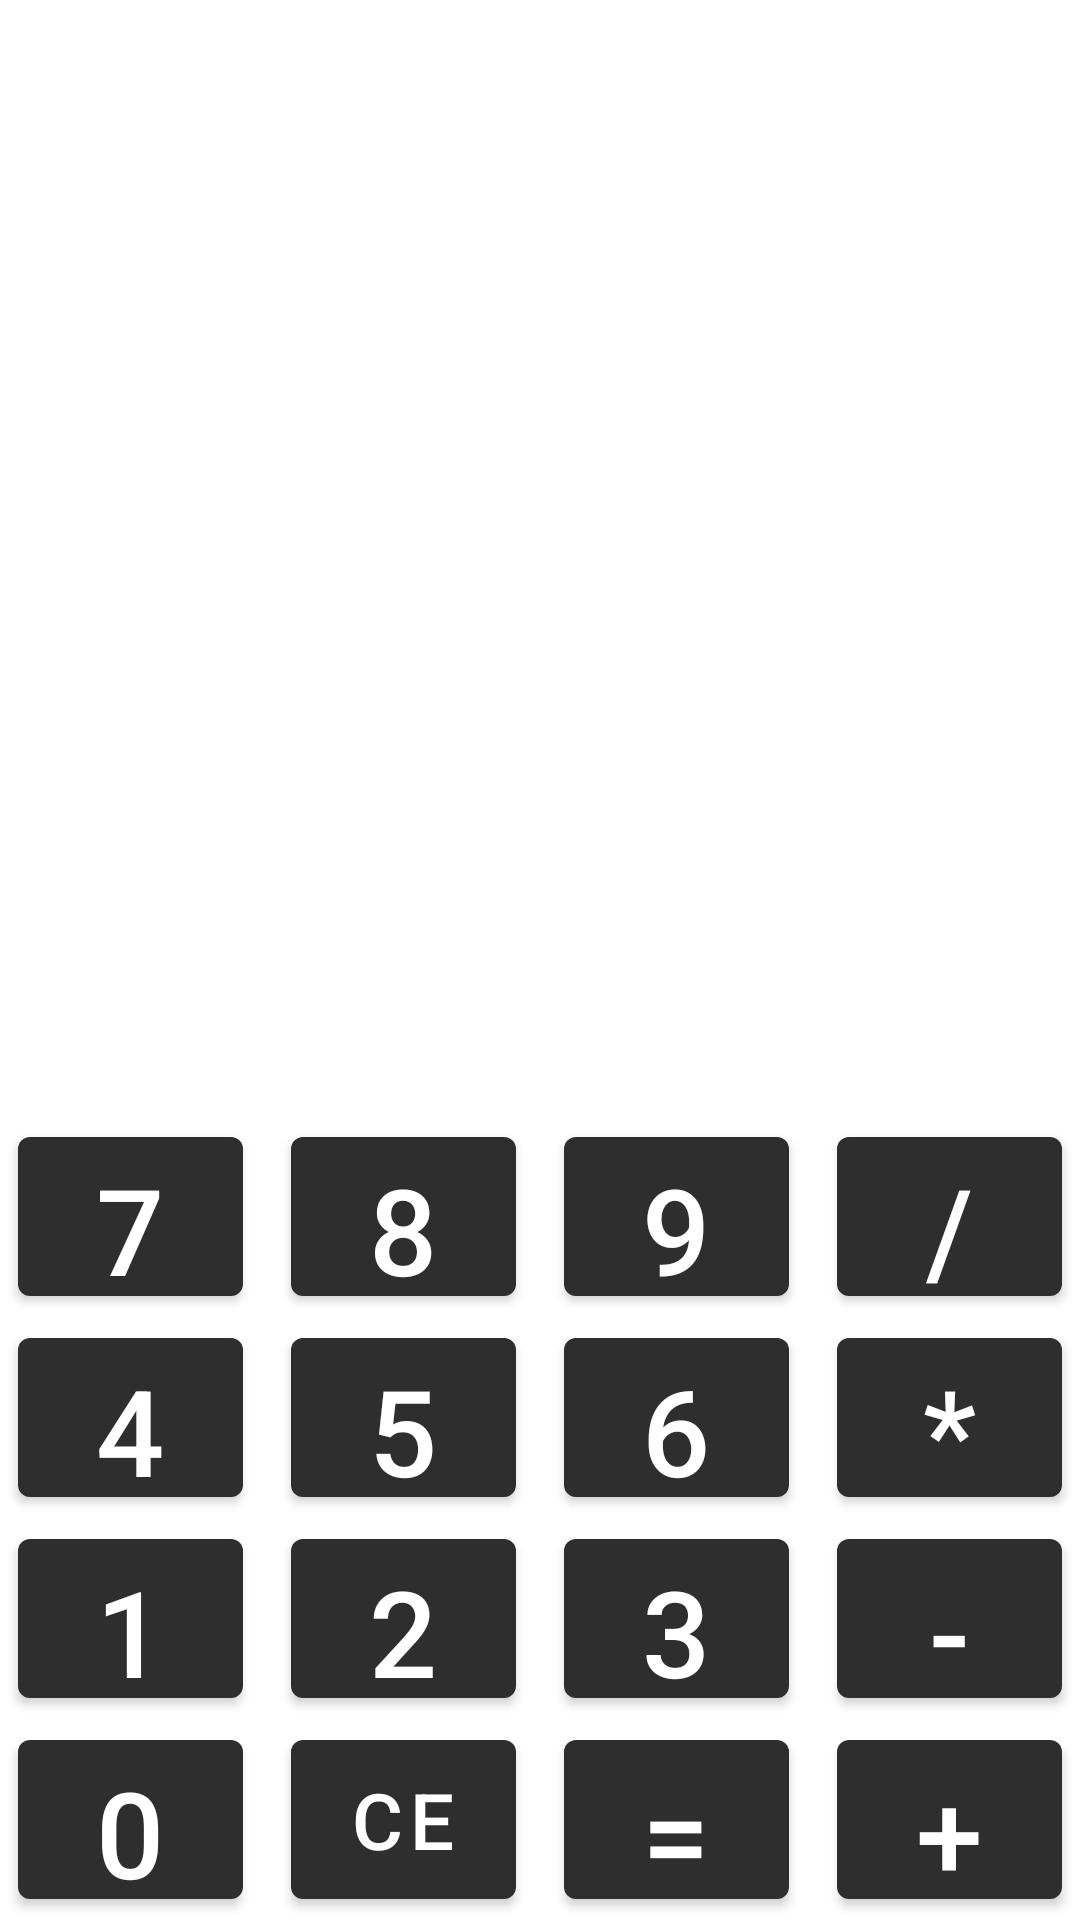

Write the Android layout XML for this screen, with the resource values it uses.
<!-- AndroidManifest.xml: application theme Theme.Hw_calculator -->
<!-- res/layout/activity_main.xml -->
<?xml version="1.0" encoding="utf-8"?>
<androidx.constraintlayout.widget.ConstraintLayout xmlns:android="http://schemas.android.com/apk/res/android"
    xmlns:app="http://schemas.android.com/apk/res-auto"
    xmlns:tools="http://schemas.android.com/tools"
    android:layout_width="match_parent"
    android:layout_height="match_parent"
    tools:context=".MainActivity">

    <com.google.android.material.textview.MaterialTextView
        android:id="@+id/_textViev"
        style="@style/MyThemeTextViewVertical"
        app:layout_constraintEnd_toEndOf="parent"
        app:layout_constraintStart_toStartOf="parent"
        app:layout_constraintTop_toTopOf="parent" />

    <com.google.android.material.button.MaterialButton
        android:id="@+id/btm_7"
        style="@style/MyThemeVertical"
        android:hint="@string/_7"
        app:layout_constraintBottom_toTopOf="@id/btm_4"
        app:layout_constraintEnd_toStartOf="@id/btm_8"
        app:layout_constraintHorizontal_chainStyle="packed"
        app:layout_constraintStart_toStartOf="parent"
        app:layout_constraintTop_toBottomOf="@id/_textViev"
        app:layout_constraintVertical_chainStyle="packed" />

    <com.google.android.material.button.MaterialButton
        android:id="@+id/btm_8"
        style="@style/MyThemeVertical"
        android:hint="@string/_8"
        app:layout_constraintBottom_toTopOf="@id/btm_5"
        app:layout_constraintEnd_toStartOf="@id/btm_9"
        app:layout_constraintHorizontal_chainStyle="packed"
        app:layout_constraintStart_toEndOf="@+id/btm_7"
        app:layout_constraintTop_toBottomOf="@id/_textViev"
        app:layout_constraintVertical_chainStyle="packed" />

    <com.google.android.material.button.MaterialButton
        android:id="@+id/btm_9"
        style="@style/MyThemeVertical"
        android:hint="@string/_9"
        app:layout_constraintBottom_toTopOf="@id/btm_6"
        app:layout_constraintEnd_toStartOf="@id/btm_div"
        app:layout_constraintHorizontal_chainStyle="packed"
        app:layout_constraintStart_toEndOf="@+id/btm_8"
        app:layout_constraintTop_toBottomOf="@id/_textViev"
        app:layout_constraintVertical_chainStyle="packed" />

    <com.google.android.material.button.MaterialButton
        android:id="@+id/btm_4"
        style="@style/MyThemeVertical"
        android:hint="@string/_4"
        app:layout_constraintBottom_toTopOf="@id/btm_1"
        app:layout_constraintEnd_toStartOf="@id/btm_5"
        app:layout_constraintHorizontal_chainStyle="packed"
        app:layout_constraintStart_toStartOf="parent"
        app:layout_constraintTop_toBottomOf="@id/btm_7"
        app:layout_constraintVertical_chainStyle="packed" />

    <com.google.android.material.button.MaterialButton
        android:id="@+id/btm_5"
        style="@style/MyThemeVertical"
        android:hint="@string/_5"
        app:layout_constraintBottom_toTopOf="@id/btm_2"
        app:layout_constraintEnd_toStartOf="@id/btm_6"
        app:layout_constraintHorizontal_chainStyle="packed"
        app:layout_constraintStart_toEndOf="@id/btm_4"
        app:layout_constraintTop_toBottomOf="@id/btm_8"
        app:layout_constraintVertical_chainStyle="packed" />

    <com.google.android.material.button.MaterialButton
        android:id="@+id/btm_6"
        style="@style/MyThemeVertical"
        android:hint="@string/_6"
        app:layout_constraintBottom_toTopOf="@id/btm_3"
        app:layout_constraintEnd_toStartOf="@id/btm_mul"
        app:layout_constraintHorizontal_chainStyle="packed"
        app:layout_constraintStart_toEndOf="@id/btm_5"
        app:layout_constraintTop_toBottomOf="@id/btm_9"
        app:layout_constraintVertical_chainStyle="packed" />

    <com.google.android.material.button.MaterialButton
        android:id="@+id/btm_1"
        style="@style/MyThemeVertical"
        android:hint="@string/_1"
        app:layout_constraintBottom_toTopOf="@id/btm_0"
        app:layout_constraintEnd_toStartOf="@id/btm_2"
        app:layout_constraintHorizontal_chainStyle="packed"
        app:layout_constraintStart_toStartOf="parent"
        app:layout_constraintTop_toBottomOf="@id/btm_4"
        app:layout_constraintVertical_chainStyle="packed" />

    <com.google.android.material.button.MaterialButton
        android:id="@+id/btm_2"
        style="@style/MyThemeVertical"
        android:hint="@string/_2"
        app:layout_constraintBottom_toTopOf="@id/btm_clear"
        app:layout_constraintEnd_toStartOf="@id/btm_3"
        app:layout_constraintHorizontal_chainStyle="packed"
        app:layout_constraintStart_toEndOf="@id/btm_1"
        app:layout_constraintTop_toBottomOf="@id/btm_5"
        app:layout_constraintVertical_chainStyle="packed" />

    <com.google.android.material.button.MaterialButton
        android:id="@+id/btm_3"
        style="@style/MyThemeVertical"
        android:hint="@string/_3"
        app:layout_constraintBottom_toTopOf="@id/btm_equality"
        app:layout_constraintEnd_toStartOf="@id/btm_minus"
        app:layout_constraintHorizontal_chainStyle="packed"
        app:layout_constraintStart_toEndOf="@id/btm_2"
        app:layout_constraintTop_toBottomOf="@id/btm_6"
        app:layout_constraintVertical_chainStyle="packed" />

    <com.google.android.material.button.MaterialButton
        android:id="@+id/btm_0"
        style="@style/MyThemeVertical"
        android:hint="@string/_0"
        app:layout_constraintBottom_toBottomOf="parent"
        app:layout_constraintEnd_toStartOf="@id/btm_clear"
        app:layout_constraintHorizontal_chainStyle="packed"
        app:layout_constraintStart_toStartOf="parent"
        app:layout_constraintTop_toBottomOf="@id/btm_1"
        app:layout_constraintVertical_chainStyle="packed" />

    <com.google.android.material.button.MaterialButton
        android:id="@+id/btm_clear"
        style="@style/MyThemeVertical"
        android:hint="@string/_clear"
        android:textSize="@dimen/text_size2"
        app:layout_constraintBottom_toBottomOf="parent"
        app:layout_constraintEnd_toStartOf="@id/btm_equality"
        app:layout_constraintHorizontal_chainStyle="packed"
        app:layout_constraintStart_toEndOf="@id/btm_0"
        app:layout_constraintTop_toBottomOf="@id/btm_2"
        app:layout_constraintVertical_chainStyle="packed" />

    <com.google.android.material.button.MaterialButton
        android:id="@+id/btm_equality"
        style="@style/MyThemeVertical"
        android:hint="@string/_equality"
        app:layout_constraintBottom_toBottomOf="parent"
        app:layout_constraintEnd_toStartOf="@id/btm_plus"
        app:layout_constraintHorizontal_chainStyle="packed"
        app:layout_constraintStart_toEndOf="@id/btm_clear"
        app:layout_constraintTop_toBottomOf="@id/btm_3"
        app:layout_constraintVertical_chainStyle="packed" />

    <com.google.android.material.button.MaterialButton
        android:id="@+id/btm_plus"
        style="@style/MyThemeVertical"
        android:hint="@string/_plus"
        app:layout_constraintBottom_toBottomOf="parent"
        app:layout_constraintEnd_toEndOf="parent"
        app:layout_constraintHorizontal_chainStyle="packed"
        app:layout_constraintStart_toEndOf="@id/btm_equality"
        app:layout_constraintTop_toBottomOf="@id/btm_minus"
        app:layout_constraintVertical_chainStyle="packed" />

    <com.google.android.material.button.MaterialButton
        android:id="@+id/btm_minus"
        style="@style/MyThemeVertical"
        android:hint="@string/_minus"
        app:layout_constraintBottom_toTopOf="@id/btm_plus"
        app:layout_constraintEnd_toEndOf="parent"
        app:layout_constraintHorizontal_chainStyle="packed"
        app:layout_constraintStart_toEndOf="@id/btm_3"
        app:layout_constraintTop_toBottomOf="@id/btm_mul"
        app:layout_constraintVertical_chainStyle="packed" />

    <com.google.android.material.button.MaterialButton
        android:id="@+id/btm_mul"
        style="@style/MyThemeVertical"
        android:hint="@string/_mul"
        app:layout_constraintBottom_toTopOf="@id/btm_minus"
        app:layout_constraintEnd_toEndOf="parent"
        app:layout_constraintHorizontal_chainStyle="packed"
        app:layout_constraintStart_toEndOf="@id/btm_6"
        app:layout_constraintTop_toBottomOf="@id/btm_div"
        app:layout_constraintVertical_chainStyle="packed" />

    <com.google.android.material.button.MaterialButton
        android:id="@+id/btm_div"
        style="@style/MyThemeVertical"
        android:hint="@string/_div"
        app:layout_constraintBottom_toTopOf="@id/btm_mul"
        app:layout_constraintEnd_toEndOf="parent"
        app:layout_constraintHorizontal_chainStyle="packed"
        app:layout_constraintStart_toEndOf="@id/btm_9"
        app:layout_constraintTop_toBottomOf="@id/_textViev"
        app:layout_constraintVertical_chainStyle="packed" />


</androidx.constraintlayout.widget.ConstraintLayout>
<!-- resources referenced by this layout -->
<resources>
  <dimen name="text_size2">26sp</dimen>
  <string name="_0">0</string>
  <string name="_1">1</string>
  <string name="_2">2</string>
  <string name="_3">3</string>
  <string name="_4">4</string>
  <string name="_5">5</string>
  <string name="_6">6</string>
  <string name="_7">7</string>
  <string name="_8">8</string>
  <string name="_9">9</string>
  <string name="_clear">CE</string>
  <string name="_div">/</string>
  <string name="_equality">=</string>
  <string name="_minus">-</string>
  <string name="_mul">*</string>
  <string name="_plus">+</string>
  <style name="MyThemeTextViewVertical">
          <item name="android:textSize">@dimen/text_size</item>
          <item name="android:layout_width">@dimen/TextViewSizeV</item>
          <item name="android:layout_height">@dimen/TextViewSizeV</item>
          <item name="android:background">@color/material_on_primary_disabled</item>
          <item name="android:layout_marginTop">@dimen/marginTop_TextView</item>
      </style>
  <style name="MyThemeVertical">
          <item name="backgroundTint">@color/myBtnCollor</item>
          <item name="android:textColorHint">@color/white</item>
          <item name="android:layout_marginStart">@dimen/layout_marginStart</item>
          <item name="android:layout_marginEnd">@dimen/layout_marginEnd</item>
          <item name="android:layout_marginBottom">@dimen/layout_marginBottom</item>
          <item name="android:layout_marginTop">@dimen/layout_marginTop</item>
          <item name="android:textSize">@dimen/text_size</item>
          <item name="android:layout_width">75dp</item>
          <item name="android:layout_height">65dp</item>
          <item name="layout_constraintVertical_bias">1.0</item>
      </style>
  <style name="Theme.Hw_calculator" parent="Theme.MaterialComponents.DayNight.NoActionBar">
          
          <item name="colorPrimary">@color/purple_500</item>
          <item name="colorPrimaryVariant">@color/purple_700</item>
          <item name="colorOnPrimary">@color/white</item>
          
          <item name="colorSecondary">@color/teal_200</item>
          <item name="colorSecondaryVariant">@color/teal_700</item>
          <item name="colorOnSecondary">@color/black</item>
          
          <item name="android:statusBarColor" tools:targetApi="l">?attr/colorPrimaryVariant</item>
          
          <item name="android:background">@drawable/flower</item>
          <item name="android:textColor">@color/black</item>
      </style>
  <dimen name="text_size">40sp</dimen>
  <dimen name="TextViewSizeV">350dp</dimen>
  <dimen name="marginTop_TextView">20dp</dimen>
  <color name="myBtnCollor">#2E2E2E</color>
  <color name="white">#FFFFFFFF</color>
  <dimen name="layout_marginStart">8dp</dimen>
  <dimen name="layout_marginEnd">8dp</dimen>
  <dimen name="layout_marginBottom">1dp</dimen>
  <dimen name="layout_marginTop">1dp</dimen>
  <color name="purple_500">#FF6200EE</color>
  <color name="purple_700">#FF3700B3</color>
  <color name="teal_200">#FF03DAC5</color>
  <color name="teal_700">#FF018786</color>
  <color name="black">#FF000000</color>
</resources>
